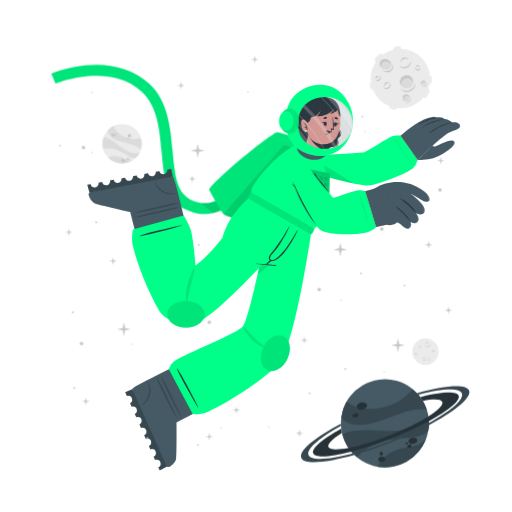
t = 0.00 s
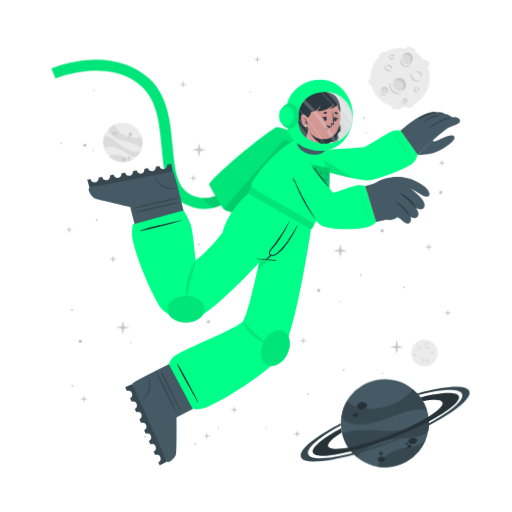
t = 1.13 s
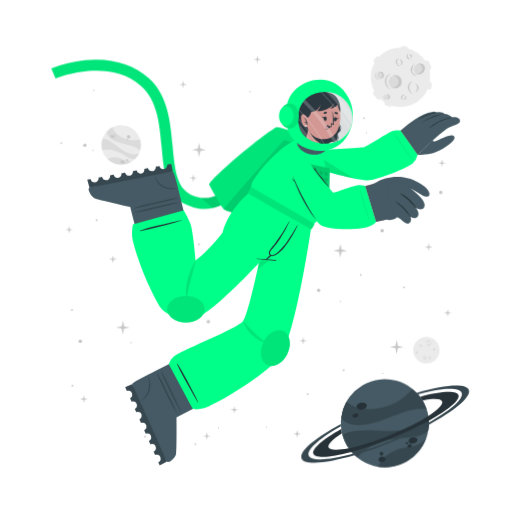
t = 1.88 s
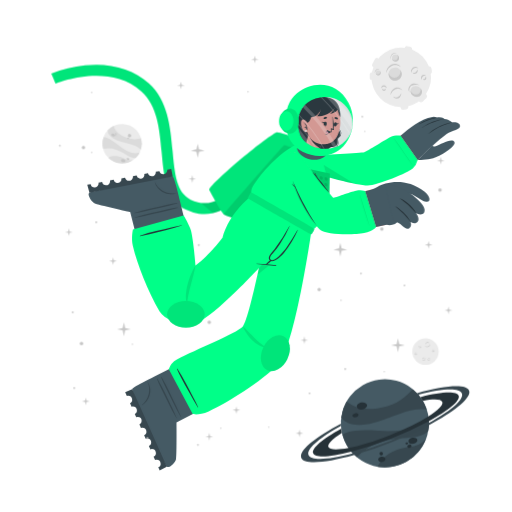
t = 3.00 s
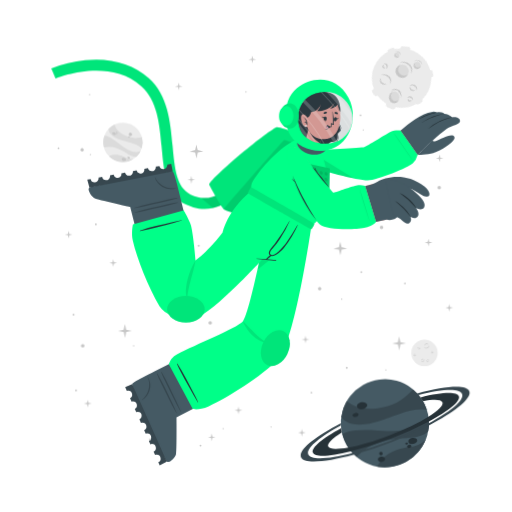
t = 4.13 s
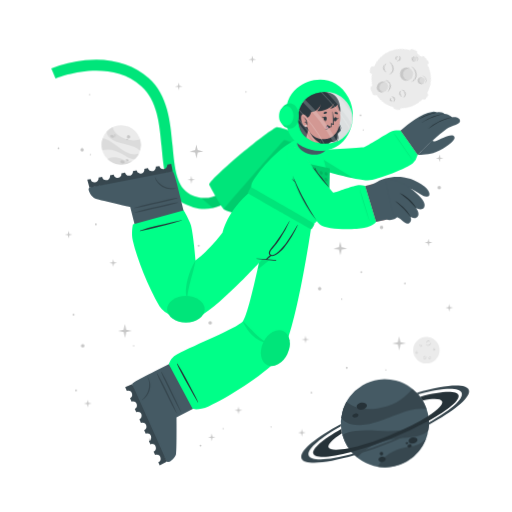
t = 4.88 s

The animated SVG that drew these frames (rendered in a browser with its animation timeline set to each time). Animation: 3 CSS @keyframes rules; one cycle of 6.00 s, repeats indefinitely.

<svg class="animated" id="freepik_stories-astronaut" xmlns="http://www.w3.org/2000/svg" viewBox="0 0 500 500" version="1.1" xmlns:xlink="http://www.w3.org/1999/xlink" xmlns:svgjs="http://svgjs.com/svgjs"><style>svg#freepik_stories-astronaut:not(.animated) .animable {opacity: 0;}svg#freepik_stories-astronaut.animated #freepik--background-complete--inject-60 {animation: 3s Infinite  linear wind;animation-delay: 0s;}svg#freepik_stories-astronaut.animated #freepik--Moon--inject-60 {animation: 6s Infinite  linear spin;animation-delay: 0s;}svg#freepik_stories-astronaut.animated #freepik--Planet--inject-60 {animation: 3s Infinite  linear wind;animation-delay: 0s;}svg#freepik_stories-astronaut.animated #freepik--Character--inject-60 {animation: 1.5s Infinite  linear floating;animation-delay: 0s;}svg#freepik_stories-astronaut.animated #freepik--Stars--inject-60 {animation: 6s Infinite  linear wind;animation-delay: 0s;}            @keyframes wind {                0% {                    transform: rotate( 0deg );                }                25% {                    transform: rotate( 1deg );                }                75% {                    transform: rotate( -1deg );                }            }                 @keyframes spin {             from {                 transform: rotate(0);               }               to {                 transform: rotate(360deg);               }         }                 @keyframes floating {                0% {                    opacity: 1;                    transform: translateY(0px);                }                50% {                    transform: translateY(-10px);                }                100% {                    opacity: 1;                    transform: translateY(0px);                }            }        </style><g id="freepik--background-complete--inject-60" class="animable" style="transform-origin: 261.359px 235.839px;"><g id="el36efh39q0mn"><circle cx="119.24" cy="140.32" r="19.23" style="fill: rgb(235, 235, 235); transform-origin: 119.24px 140.32px; transform: rotate(-21.46deg);" class="animable" id="elrhcru69oxh"></circle></g><path d="M137.64,145.92a22.4,22.4,0,0,0-6-3.75c-3.81-1.68-14.18-3.51-19-5.94-6.75-3.4-7.59-7.07-7.55-9a19.38,19.38,0,0,1,5.93-4.35c.48,2,2.29,8,13.5,12,5.79,2,11.33.68,13.21.22A19.13,19.13,0,0,1,137.64,145.92Z" style="fill: rgb(219, 219, 219); transform-origin: 121.778px 134.4px;" id="eltt99lqu2nb" class="animable"></path><path d="M129.79,156.41A19.27,19.27,0,0,1,105.68,154a15.8,15.8,0,0,1,3.45-1.36c5.17-1.26,10.86,1.21,12.94,2.38A11.36,11.36,0,0,0,129.79,156.41Z" style="fill: rgb(219, 219, 219); transform-origin: 117.735px 155.928px;" id="eltn47uja3pyk" class="animable"></path><path d="M136.5,148.8l-.24.47-.22.42c-.18.32-.36.62-.55.92s-.35.54-.53.8l-.21.29-.24.32-.24.32-.31.36-.3.36-.27.3c-.2.22-.41.43-.62.64h0c-1.2.37-2.8.21-5.15-.72-3.49-1.37-7.26-4.67-14-7.09a24,24,0,0,0-12.93-.83h0a19.17,19.17,0,0,1,.5-11.63c1.23,0,5.18.52,13.61,7.48a49.9,49.9,0,0,0,8.49,5.81c7.2,3.77,11.36,2.65,13.1,1.78h.13Z" style="fill: rgb(219, 219, 219); transform-origin: 118.269px 143.957px;" id="el1g1rhoo4h8n" class="animable"></path><path d="M118.22,156c.34-.78,1.54-1,2.68-.52s1.79,1.54,1.44,2.32-1.54,1-2.68.52S117.88,156.83,118.22,156Z" style="fill: rgb(199, 199, 199); transform-origin: 120.282px 156.9px;" id="elviop8wdt0n8" class="animable"></path><path d="M123.66,154.67c.2-.44.91-.55,1.59-.26s1.08.9.89,1.34-.9.56-1.59.26S123.47,155.11,123.66,154.67Z" style="fill: rgb(199, 199, 199); transform-origin: 124.9px 155.212px;" id="elm2q8yy50kf" class="animable"></path><path d="M108.75,131.05c.29-.67,1.33-.86,2.33-.42s1.57,1.33,1.28,2-1.34.86-2.34.42S108.45,131.72,108.75,131.05Z" style="fill: rgb(199, 199, 199); transform-origin: 110.553px 131.84px;" id="elnl1h8llkme" class="animable"></path><path d="M112.29,130.39a.84.84,0,0,1,1.13-.28.85.85,0,0,1,.57,1,1,1,0,0,1-1.7-.74Z" style="fill: rgb(199, 199, 199); transform-origin: 113.151px 130.697px;" id="el4sw1c604n1a" class="animable"></path><path d="M112.86,132.17a.53.53,0,0,1,.71-.15c.3.13.47.41.37.62s-.41.28-.71.15S112.77,132.39,112.86,132.17Z" style="fill: rgb(199, 199, 199); transform-origin: 113.402px 132.399px;" id="elloinxibhpvn" class="animable"></path><path d="M124.86,132.22a1.64,1.64,0,1,1,1,1.71A1.42,1.42,0,0,1,124.86,132.22Z" style="fill: rgb(199, 199, 199); transform-origin: 126.473px 132.415px;" id="elcu7llrnitdm" class="animable"></path><path d="M124.4,134.84a.76.76,0,1,1,.42.92A.73.73,0,0,1,124.4,134.84Z" style="fill: rgb(199, 199, 199); transform-origin: 125.123px 135.064px;" id="elhdoiis3xoh" class="animable"></path><circle cx="415.48" cy="343.36" r="12.93" style="fill: rgb(235, 235, 235); transform-origin: 415.48px 343.36px;" id="el9a840uyufrh" class="animable"></circle><path d="M420.19,335.69a2.92,2.92,0,0,1-.48,1.75,3.45,3.45,0,0,1-1.41,1.24,2.56,2.56,0,0,1-1.9.17,2.7,2.7,0,0,1-1.44-1.12,3.71,3.71,0,0,0,1.55.69,2.33,2.33,0,0,0,.79,0,2.68,2.68,0,0,0,.76-.24l.36-.2c.11-.08.23-.15.33-.23a3.24,3.24,0,0,0,.6-.57A4.54,4.54,0,0,0,420.19,335.69Z" style="fill: rgb(199, 199, 199); transform-origin: 417.577px 337.324px;" id="elje0w26blmx9" class="animable"></path><path d="M415.54,336.43a1.84,1.84,0,0,1,.27-1.24,2.23,2.23,0,0,1,1-.88,1.76,1.76,0,0,1,1.35-.1,1.7,1.7,0,0,1,1,.83,2.8,2.8,0,0,0-1.08-.4,1.69,1.69,0,0,0-1,.18A3.06,3.06,0,0,0,415.54,336.43Z" style="fill: rgb(199, 199, 199); transform-origin: 417.341px 335.275px;" id="el161s0mvzfw3" class="animable"></path><path d="M415.48,349.44a1.79,1.79,0,0,1,0,1.23,2.13,2.13,0,0,1-.75,1.05,1.71,1.71,0,0,1-2.35-.25,3.35,3.35,0,0,0,1.1.15,1.62,1.62,0,0,0,.91-.35,2.67,2.67,0,0,0,.69-.77A3.41,3.41,0,0,0,415.48,349.44Z" style="fill: rgb(199, 199, 199); transform-origin: 413.984px 350.758px;" id="elp3v41kzg9zq" class="animable"></path><path d="M412.8,350.91a1.14,1.14,0,0,1-.09-.87,1.49,1.49,0,0,1,.52-.76,1.2,1.2,0,0,1,.93-.23,1.1,1.1,0,0,1,.73.48,2.46,2.46,0,0,0-.75,0,1.18,1.18,0,0,0-.56.24A2.18,2.18,0,0,0,412.8,350.91Z" style="fill: rgb(199, 199, 199); transform-origin: 413.776px 349.972px;" id="elj4cv1eu6pt" class="animable"></path><path d="M410.82,337.8a1.15,1.15,0,0,1,.37.83,1.3,1.3,0,0,1-.37.92,1.15,1.15,0,0,1-.95.32,1.35,1.35,0,0,1-.81-.39,3.94,3.94,0,0,0,.8-.05,1.06,1.06,0,0,0,.56-.28,1.37,1.37,0,0,0,.33-.56A2.45,2.45,0,0,0,410.82,337.8Z" style="fill: rgb(199, 199, 199); transform-origin: 410.125px 338.84px;" id="el69ir2jhkj8r" class="animable"></path><path d="M409.22,339.06a.74.74,0,0,1-.33-.57.91.91,0,0,1,.26-.68.82.82,0,0,1,.71-.23.81.81,0,0,1,.55.34,4.08,4.08,0,0,0-.54.1.76.76,0,0,0-.32.19,1.13,1.13,0,0,0-.22.32A2.13,2.13,0,0,0,409.22,339.06Z" style="fill: rgb(199, 199, 199); transform-origin: 409.65px 338.315px;" id="elllw7b63g3r8" class="animable"></path><path d="M419.81,351.44a1.14,1.14,0,0,1-.72.56,1.26,1.26,0,0,1-1-.14,1.14,1.14,0,0,1-.54-.83,1.36,1.36,0,0,1,.18-.89,3.66,3.66,0,0,0,.25.77,1,1,0,0,0,.4.47,1.32,1.32,0,0,0,.63.18A2.6,2.6,0,0,0,419.81,351.44Z" style="fill: rgb(199, 199, 199); transform-origin: 418.673px 351.093px;" id="elxw596b3ktx" class="animable"></path><path d="M418.2,350.19a.75.75,0,0,1,.47-.45.87.87,0,0,1,.72.08.82.82,0,0,1,.4.63.9.9,0,0,1-.19.62,4.78,4.78,0,0,0-.24-.5.63.63,0,0,0-.25-.26.91.91,0,0,0-.37-.13A1.65,1.65,0,0,0,418.2,350.19Z" style="fill: rgb(199, 199, 199); transform-origin: 418.996px 350.383px;" id="elnnxk1l4uakr" class="animable"></path><path d="M424.24,342.34a1.16,1.16,0,0,1-.28.86,1.27,1.27,0,0,1-.88.44,1.13,1.13,0,0,1-.92-.39,1.29,1.29,0,0,1-.35-.83,3.82,3.82,0,0,0,.63.5,1.09,1.09,0,0,0,.6.16,1.31,1.31,0,0,0,.62-.21A2.35,2.35,0,0,0,424.24,342.34Z" style="fill: rgb(199, 199, 199); transform-origin: 423.027px 342.991px;" id="el4nqha064p5b" class="animable"></path><path d="M422.2,342.21a.75.75,0,0,1,.14-.64.93.93,0,0,1,.65-.34.8.8,0,0,1,.68.3.88.88,0,0,1,.19.62,3.83,3.83,0,0,0-.48-.28.74.74,0,0,0-.36-.08,1.13,1.13,0,0,0-.38.1A2.38,2.38,0,0,0,422.2,342.21Z" style="fill: rgb(199, 199, 199); transform-origin: 423.021px 341.719px;" id="elb9xsxx84tx" class="animable"></path><path d="M407.1,345.26a1.13,1.13,0,0,1-.27.87,1.27,1.27,0,0,1-.88.44,1.16,1.16,0,0,1-.93-.39,1.4,1.4,0,0,1-.35-.83,4.33,4.33,0,0,0,.64.5,1.07,1.07,0,0,0,.6.16,1.35,1.35,0,0,0,.62-.21A2,2,0,0,0,407.1,345.26Z" style="fill: rgb(199, 199, 199); transform-origin: 405.889px 345.916px;" id="elpy9nlqjpnlr" class="animable"></path><path d="M405.07,345.14a.75.75,0,0,1,.14-.64.89.89,0,0,1,.64-.34.79.79,0,0,1,.68.3.85.85,0,0,1,.2.62,3.83,3.83,0,0,0-.48-.28.66.66,0,0,0-.36-.08,1.13,1.13,0,0,0-.38.1A2.38,2.38,0,0,0,405.07,345.14Z" style="fill: rgb(199, 199, 199); transform-origin: 405.891px 344.649px;" id="elunoex0tjz9" class="animable"></path></g><g id="freepik--Moon--inject-60" class="animable" style="transform-origin: 391.45px 76.1246px;"><path d="M370.11,60.15l3.44-3.43a2.52,2.52,0,0,0,0-3.56h0a2.5,2.5,0,0,0-3.56,0l-3.44,3.43a2.52,2.52,0,0,0,0,3.56h0A2.52,2.52,0,0,0,370.11,60.15Z" style="fill: rgb(235, 235, 235); transform-origin: 370.05px 56.6508px;" id="elkxd8m0i5yy" class="animable"></path><path d="M417,94.19l2.18-4.34a2.5,2.5,0,0,0-1.12-3.38h0a2.51,2.51,0,0,0-3.38,1.12l-2.18,4.34a2.53,2.53,0,0,0,1.12,3.38h0A2.52,2.52,0,0,0,417,94.19Z" style="fill: rgb(235, 235, 235); transform-origin: 415.845px 90.8883px;" id="elnt9dv2oquzh" class="animable"></path><path d="M387,50.45l2.58-.36a2.52,2.52,0,0,0,2.14-2.85h0a2.52,2.52,0,0,0-2.85-2.14l-2.58.37a2.52,2.52,0,0,0-2.14,2.85h0A2.51,2.51,0,0,0,387,50.45Z" style="fill: rgb(235, 235, 235); transform-origin: 387.935px 47.7758px;" id="elysypg9h21c" class="animable"></path><path d="M366.46,84.53l-.37-2.59a2.52,2.52,0,0,0-2.85-2.13h0a2.52,2.52,0,0,0-2.14,2.85l.37,2.58a2.53,2.53,0,0,0,2.85,2.14h0A2.52,2.52,0,0,0,366.46,84.53Z" style="fill: rgb(235, 235, 235); transform-origin: 363.78px 83.5943px;" id="elolwmcexel6i" class="animable"></path><g id="elhf74qaji079"><rect x="415.49" y="75.26" width="7.64" height="5.03" rx="2.16" style="fill: rgb(235, 235, 235); transform-origin: 419.31px 77.775px; transform: rotate(90deg);" class="animable" id="eljovxvwvbsor"></rect></g><path d="M382.28,106.41l2.52.68a2.52,2.52,0,0,0,3.08-1.78h0a2.52,2.52,0,0,0-1.78-3.09l-2.52-.67a2.51,2.51,0,0,0-3.08,1.78h0A2.51,2.51,0,0,0,382.28,106.41Z" style="fill: rgb(235, 235, 235); transform-origin: 384.19px 104.319px;" id="elepdl5jq3m8g" class="animable"></path><circle cx="391" cy="76.69" r="29.05" style="fill: rgb(235, 235, 235); transform-origin: 391px 76.69px;" id="el03ph19b83od5" class="animable"></circle><path d="M401.57,59.46a6.51,6.51,0,0,1-1.08,3.94,7.8,7.8,0,0,1-3.15,2.79,5.76,5.76,0,0,1-4.27.36,6,6,0,0,1-3.25-2.49,8.71,8.71,0,0,0,3.49,1.53,5.07,5.07,0,0,0,1.78,0,5.38,5.38,0,0,0,1.69-.54,9.1,9.1,0,0,0,.81-.44c.26-.17.52-.33.76-.52a8.54,8.54,0,0,0,1.35-1.27A9.92,9.92,0,0,0,401.57,59.46Z" style="fill: rgb(199, 199, 199); transform-origin: 395.699px 63.1311px;" id="ela9fg8b3f4ah" class="animable"></path><path d="M391.13,61.13a4.13,4.13,0,0,1,.6-2.78,5.18,5.18,0,0,1,2.19-2,3.9,3.9,0,0,1,3-.22A3.84,3.84,0,0,1,399.12,58a6.52,6.52,0,0,0-2.41-.89,3.94,3.94,0,0,0-2.24.4A6.81,6.81,0,0,0,391.13,61.13Z" style="fill: rgb(199, 199, 199); transform-origin: 395.105px 58.5293px;" id="elp3zldqzomu" class="animable"></path><path d="M381.29,81.08a3.94,3.94,0,0,1,.07,2.77,4.82,4.82,0,0,1-1.68,2.35,3.78,3.78,0,0,1-2.86.77,3.84,3.84,0,0,1-2.43-1.34,7,7,0,0,0,2.48.35,3.69,3.69,0,0,0,2-.79,6,6,0,0,0,1.55-1.73A7.44,7.44,0,0,0,381.29,81.08Z" style="fill: rgb(199, 199, 199); transform-origin: 377.984px 84.0434px;" id="eljryes1ftzo" class="animable"></path><path d="M375.27,84.38a2.57,2.57,0,0,1-.19-1.95,3.19,3.19,0,0,1,1.16-1.7,2.65,2.65,0,0,1,2.08-.52A2.44,2.44,0,0,1,380,81.28a5.58,5.58,0,0,0-1.7-.08,2.69,2.69,0,0,0-1.26.54A4.94,4.94,0,0,0,375.27,84.38Z" style="fill: rgb(199, 199, 199); transform-origin: 377.485px 82.2756px;" id="eldcuwcyd3ebj" class="animable"></path><path d="M370.87,74.62a2.57,2.57,0,0,1,.83,1.86,2.85,2.85,0,0,1-.82,2,2.52,2.52,0,0,1-2.13.73,3.06,3.06,0,0,1-1.83-.87,10,10,0,0,0,1.81-.12,2.33,2.33,0,0,0,1.25-.63,2.88,2.88,0,0,0,.73-1.26A5.13,5.13,0,0,0,370.87,74.62Z" style="fill: rgb(199, 199, 199); transform-origin: 369.31px 76.9261px;" id="el1kqm3v1940s" class="animable"></path><path d="M367.27,77.44a1.68,1.68,0,0,1-.72-1.29,2,2,0,0,1,.58-1.52,1.77,1.77,0,0,1,1.58-.51,1.88,1.88,0,0,1,1.25.75,10.76,10.76,0,0,0-1.23.24,1.6,1.6,0,0,0-.7.41,2.28,2.28,0,0,0-.49.73A4.57,4.57,0,0,0,367.27,77.44Z" style="fill: rgb(199, 199, 199); transform-origin: 368.253px 75.7663px;" id="ellmo3k93gl7" class="animable"></path><path d="M410.67,66a2.6,2.6,0,0,1-.62,1.94,2.84,2.84,0,0,1-2,1,2.57,2.57,0,0,1-2.07-.87,3,3,0,0,1-.78-1.87,9,9,0,0,0,1.43,1.11,2.23,2.23,0,0,0,1.34.36,3,3,0,0,0,1.39-.45A5.56,5.56,0,0,0,410.67,66Z" style="fill: rgb(199, 199, 199); transform-origin: 407.941px 67.4719px;" id="elmfku2kgsyrj" class="animable"></path><path d="M406.11,65.73a1.66,1.66,0,0,1,.31-1.44,2,2,0,0,1,1.44-.76,1.82,1.82,0,0,1,1.53.68,1.88,1.88,0,0,1,.43,1.39,9.72,9.72,0,0,0-1.08-.63,1.49,1.49,0,0,0-.8-.17,2.38,2.38,0,0,0-.85.22A4.64,4.64,0,0,0,406.11,65.73Z" style="fill: rgb(199, 199, 199); transform-origin: 407.944px 64.6284px;" id="elyhp6f0mcz9" class="animable"></path><g id="el6a1auwkkjqa"><ellipse cx="397.01" cy="79.87" rx="6.44" ry="6.4" style="fill: rgb(219, 219, 219); transform-origin: 397.01px 79.87px; transform: rotate(-65.97deg);" class="animable" id="elq2whzu9u0ai"></ellipse></g><path d="M400,76.84a5.81,5.81,0,0,1,3.31,4.1,6.41,6.41,0,1,0-11.2,3.11,5.78,5.78,0,0,1,.2-4.24A5.84,5.84,0,0,1,400,76.84Z" style="fill: rgb(199, 199, 199); transform-origin: 396.987px 78.7649px;" id="el9tpmjwbewv9" class="animable"></path><path d="M405.88,81a8.26,8.26,0,0,1-1.41,4.8,9.87,9.87,0,0,1-3.87,3.38,7.16,7.16,0,0,1-5.18.47,7.62,7.62,0,0,1-4-3,10.25,10.25,0,0,0,4.28,2,10.54,10.54,0,0,0,1.13.11,5.87,5.87,0,0,0,1.11-.09A7.1,7.1,0,0,0,400,88c.34-.17.69-.36,1-.55s.65-.42.94-.67a10.52,10.52,0,0,0,1.67-1.6A11.59,11.59,0,0,0,405.88,81Z" style="fill: rgb(199, 199, 199); transform-origin: 398.651px 85.4656px;" id="elwysivc4ol6l" class="animable"></path><path d="M412.91,83.39a2.4,2.4,0,1,0-1.78-2.87A2.39,2.39,0,0,0,412.91,83.39Z" style="fill: rgb(219, 219, 219); transform-origin: 413.468px 81.0561px;" id="el5oi5u3o24l" class="animable"></path><path d="M414.34,79.73A2.18,2.18,0,0,1,415.85,81,2.43,2.43,0,0,0,414,78.71a2.4,2.4,0,0,0-2.87,1.81,2.37,2.37,0,0,0,.84,2.41,2.12,2.12,0,0,1-.23-1.57A2.17,2.17,0,0,1,414.34,79.73Z" style="fill: rgb(199, 199, 199); transform-origin: 413.458px 80.7904px;" id="el1ze3bbdo8lf" class="animable"></path><path d="M416.78,80.82a2.9,2.9,0,0,1-.12,1.88,3.54,3.54,0,0,1-1.18,1.55,2.64,2.64,0,0,1-1.91.54,2.74,2.74,0,0,1-1.69-.86,4.09,4.09,0,0,0,1.71.37,2.65,2.65,0,0,0,1.51-.55A4.36,4.36,0,0,0,416.78,80.82Z" style="fill: rgb(199, 199, 199); transform-origin: 414.381px 82.813px;" id="elgxw8z48bv0b" class="animable"></path><path d="M396.44,98.94a3.41,3.41,0,1,0-3.21-3.59A3.41,3.41,0,0,0,396.44,98.94Z" style="fill: rgb(219, 219, 219); transform-origin: 396.635px 95.5356px;" id="elnzunw0anrof" class="animable"></path><path d="M397.54,93.46a3.07,3.07,0,0,1,2.41,1.4A3.4,3.4,0,1,0,395,98.53a3.1,3.1,0,0,1,2.54-5.07Z" style="fill: rgb(199, 199, 199); transform-origin: 396.584px 95.335px;" id="elcf1e5o1hoce" class="animable"></path><path d="M401.22,94.38a4.48,4.48,0,0,1,.19,2.64,5.13,5.13,0,0,1-1.27,2.4,3.72,3.72,0,0,1-2.46,1.21,4.06,4.06,0,0,1-2.56-.69,5.23,5.23,0,0,0,2.5.2A3.76,3.76,0,0,0,399.68,99a5.84,5.84,0,0,0,1.26-2.1A6.18,6.18,0,0,0,401.22,94.38Z" style="fill: rgb(199, 199, 199); transform-origin: 398.323px 97.5099px;" id="el5ufd5p7coxb" class="animable"></path><path d="M381.24,66c-1.53,2.35-4.93,2.85-7.58,1.11s-3.57-5.05-2-7.4,4.93-2.84,7.59-1.11S382.78,63.69,381.24,66Z" style="fill: rgb(219, 219, 219); transform-origin: 376.446px 62.8572px;" id="elcwhgs85gtt" class="animable"></path><path d="M372.8,62a4.43,4.43,0,0,0-.25,4.28,5.25,5.25,0,0,1-.92-6.49c1.53-2.35,4.93-2.85,7.59-1.11A5.83,5.83,0,0,1,382,63.9a5.53,5.53,0,0,0-2.29-3C377.28,59.37,374.19,59.82,372.8,62Z" style="fill: rgb(199, 199, 199); transform-origin: 376.453px 61.9611px;" id="el0sqqb2itd0qj" class="animable"></path><path d="M383.12,62.16a5.49,5.49,0,0,1,.75,4.14,5.12,5.12,0,0,1-.95,2,6.39,6.39,0,0,1-1.66,1.53,6.23,6.23,0,0,1-2.15.73,7.29,7.29,0,0,1-2.19-.06,9.09,9.09,0,0,1-3.84-1.67,17.88,17.88,0,0,0,3.95.68,6.51,6.51,0,0,0,3.58-.77A5.47,5.47,0,0,0,382,67.59a5,5,0,0,0,.94-1.57A7.25,7.25,0,0,0,383.12,62.16Z" style="fill: rgb(199, 199, 199); transform-origin: 378.538px 66.3877px;" id="el5hfboda2we" class="animable"></path></g><g id="freepik--Planet--inject-60" class="animable" style="transform-origin: 376.139px 413.34px;"><g id="elyxtkd43rsp8"><circle cx="375.87" cy="413.34" r="43.02" style="fill: rgb(69, 90, 100); transform-origin: 375.87px 413.34px; transform: rotate(-74.9951deg);" class="animable" id="elrim1lkdldjf"></circle></g><path d="M416.74,399.89a50.6,50.6,0,0,0-15.8.88c-9.14,1.83-30.47,11.81-42.37,13.55-16.73,2.46-23-3.17-25.36-6.69a43,43,0,0,1,5.28-15.58c3.38,2.95,14.49,11.72,40.09,4.53,13.2-3.72,21.59-13.34,24.44-16.6A42.76,42.76,0,0,1,416.74,399.89Z" style="fill: rgb(55, 71, 79); transform-origin: 374.975px 397.452px;" id="elwsmyey0y6kp" class="animable"></path><path d="M415.87,429.18a43.05,43.05,0,0,1-47.24,26.58,34.45,34.45,0,0,1,4.55-6.94c7.84-9,21.44-11.76,26.75-12.3A25.27,25.27,0,0,0,415.87,429.18Z" style="fill: rgb(55, 71, 79); transform-origin: 392.25px 442.775px;" id="el5ja4qjxvol8" class="animable"></path><path d="M418.36,406.64c.07.39.12.77.17,1.16s.09.71.13,1.06c.08.8.15,1.6.18,2.39s.06,1.44.06,2.14c0,.27,0,.53,0,.8s0,.6,0,.89,0,.6,0,.9-.05.7-.08,1.06-.06.7-.1,1-.08.6-.11.9c-.09.66-.19,1.3-.31,1.95h0c-1.72,2.21-4.86,4-10.34,5.31-8.16,2-19.29.8-34.76,5.06a53.84,53.84,0,0,0-24.73,15.11h0a42.85,42.85,0,0,1-14.05-21.9c2.19-1.67,10.15-5.73,34.51-3.84a112.29,112.29,0,0,0,23-.3c18-2.36,24.21-9.77,26.27-13.61h0A1.82,1.82,0,0,1,418.36,406.64Z" style="fill: rgb(55, 71, 79); transform-origin: 376.66px 426.505px;" id="elx5madjt1449" class="animable"></path><path d="M358.4,395.52c.37,1.88-1.55,3.83-4.28,4.35s-5.23-.56-5.6-2.44,1.56-3.82,4.28-4.35S358,393.65,358.4,395.52Z" style="fill: rgb(38, 50, 56); transform-origin: 353.46px 396.474px;" id="elrzm1nxfxaho" class="animable"></path><path d="M350.11,404.94c.2,1.06-1,2.17-2.6,2.49s-3.13-.28-3.33-1.34.95-2.17,2.59-2.49S349.9,403.89,350.11,404.94Z" style="fill: rgb(38, 50, 56); transform-origin: 347.145px 405.515px;" id="elejw11kh85op" class="animable"></path><path d="M407.54,429.57c.31,1.6-1.38,3.27-3.76,3.74s-4.58-.47-4.89-2.07,1.37-3.28,3.76-3.74S407.23,428,407.54,429.57Z" style="fill: rgb(38, 50, 56); transform-origin: 403.215px 430.408px;" id="elxjk9sh3dmc" class="animable"></path><path d="M401.85,435.28c.17.85-.61,1.72-1.74,1.94a1.87,1.87,0,0,1-2.33-1.15c-.17-.85.61-1.72,1.74-1.94A1.87,1.87,0,0,1,401.85,435.28Z" style="fill: rgb(38, 50, 56); transform-origin: 399.815px 435.675px;" id="elsblh822dihl" class="animable"></path><path d="M398.54,432.72c.1.51-.4,1-1.12,1.18s-1.38-.17-1.48-.68.4-1,1.12-1.18S398.44,432.21,398.54,432.72Z" style="fill: rgb(38, 50, 56); transform-origin: 397.24px 432.97px;" id="elze58mkdya3" class="animable"></path><path d="M376.35,447.84c.28,1.44-1,2.9-3,3.27s-3.68-.5-4-1.93,1-2.89,2.95-3.26S376.08,446.41,376.35,447.84Z" style="fill: rgb(38, 50, 56); transform-origin: 372.845px 448.515px;" id="eln7nxmt81bvn" class="animable"></path><path d="M373.89,442.43a1.71,1.71,0,1,1-1.95-1.16A1.6,1.6,0,0,1,373.89,442.43Z" style="fill: rgb(38, 50, 56); transform-origin: 372.261px 442.94px;" id="el3712zyqjsf" class="animable"></path><path d="M418.84,411.25a346.49,346.49,0,0,1-36.64,16.83,342.87,342.87,0,0,1-39.21,13c-20.61,5.36-35.3,6.29-37.19,1.5s9.19-14.09,27.36-24.08c.12,1,.28,2,.47,3l.24,1.14c-9.22,5.86-14.34,10.93-13.19,13.85s8.58,3.14,19.59,1c10.78-2.08,25-6.36,40.23-12.37s28.57-12.64,37.86-18.51c9.46-5.95,14.73-11.13,13.56-14.09s-8.33-3.11-19-1.11a39.26,39.26,0,0,0-2.42-3.66c20.51-5.31,35.53-6.12,37.42-1.34S438.08,400.88,418.84,411.25Z" style="fill: rgb(38, 50, 56); transform-origin: 376.855px 414.472px;" id="el0p8bmh6mquq" class="animable"></path><path d="M418.86,415.07a383.2,383.2,0,0,1-35.81,16.44h0A380.06,380.06,0,0,1,346,444.31c-28.14,8-49.06,9.59-51.78,2.82s13.19-19.8,38.63-33.31c0,.66,0,1.33.08,2-21.11,11.64-34,22.68-31.68,28.49s19.63,4.87,43.31-1.47A359.42,359.42,0,0,0,418.89,413c21.4-11.74,34.49-22.91,32.14-28.76s-19.17-4.89-42.38,1.23c-.43-.51-.88-1-1.34-1.5,27.63-7.77,48.08-9.23,50.76-2.54S444.64,401.45,418.86,415.07Z" style="fill: rgb(55, 71, 79); transform-origin: 376.139px 414.278px;" id="elp2b11vnq87e" class="animable"></path></g><g id="freepik--Character--inject-60" class="animable" style="transform-origin: 249.682px 261.365px;"><path d="M194.2,208.66a44.5,44.5,0,0,1-12.75-4c-19.36-9.4-21.44-32.18-23.64-56.3-2-22.22-4.13-45.19-19.67-59.06-32.35-28.84-83.35-7.81-83.86-7.59l-4.19-9.88a124.34,124.34,0,0,1,33.06-8c25-2.52,46.52,3.5,62.12,17.42,18.71,16.68,21.11,42.93,23.22,66.09,2,21.93,3.73,40.87,17.64,47.62,29.16,14.15,48.44-21.19,49.24-22.7l9.48,5a77.22,77.22,0,0,1-16.57,20.32C217.57,206.71,206,210.43,194.2,208.66Z" style="fill: #00FF88; transform-origin: 147.47px 136.179px;" id="els3oca86ufl9" class="animable"></path><g id="el48zybrj8cv"><path d="M194.2,208.66a44.5,44.5,0,0,1-12.75-4c-19.36-9.4-21.44-32.18-23.64-56.3-2-22.22-4.13-45.19-19.67-59.06-32.35-28.84-83.35-7.81-83.86-7.59l-4.19-9.88a124.34,124.34,0,0,1,33.06-8c25-2.52,46.52,3.5,62.12,17.42,18.71,16.68,21.11,42.93,23.22,66.09,2,21.93,3.73,40.87,17.64,47.62,29.16,14.15,48.44-21.19,49.24-22.7l9.48,5a77.22,77.22,0,0,1-16.57,20.32C217.57,206.71,206,210.43,194.2,208.66Z" style="opacity: 0.1; transform-origin: 147.47px 136.179px;" class="animable" id="elyyq9mf564b"></path></g><g id="el4mza2nwe07j"><path d="M244.85,177.29a77.09,77.09,0,0,1-16.57,20.31c-6.44,5.48-13.2,9-20.13,10.56L196.08,198c23.52,3.15,38.58-24.45,39.3-25.77Z" style="opacity: 0.1; transform-origin: 220.465px 190.195px;" class="animable" id="elifq1q6or77"></path></g><path d="M278.67,229.5c-.95.56-57.57-18.31-60-20.06a1.59,1.59,0,0,1-.31-.29c-2.77-2.73-13.24-22-14-23.51-1.84-3.85,55.21-51.93,65.82-56.39,2.66-1.12,37.51,11.34,42.73,16.4,2.24,2.17,6.45,10.95,6.22,12.15h0C318.76,159.52,279.63,228.94,278.67,229.5Z" style="fill: #00FF88; transform-origin: 261.728px 179.346px;" id="elvytvrv7zici" class="animable"></path><g id="el8aeikuqf91"><path d="M278.67,229.5c-.95.56-57.57-18.31-60-20.06a1.59,1.59,0,0,1-.31-.29c-2.77-2.73-13.24-22-14-23.51-1.84-3.85,55.21-51.93,65.82-56.39,2.66-1.12,37.51,11.34,42.73,16.4,2.24,2.17,6.45,10.95,6.22,12.15h0C318.76,159.52,279.63,228.94,278.67,229.5Z" style="opacity: 0.1; transform-origin: 261.728px 179.346px;" class="animable" id="el3mha7bm869"></path></g><g id="elgu3pakq1tvm"><path d="M278.67,229.5c-.95.56-57.57-18.31-60-20.06a1.59,1.59,0,0,1-.31-.29c10.24-11.85,58.36-67.42,59.22-67.56s33.84,12.65,41.56,16.22C318.76,159.52,279.63,228.94,278.67,229.5Z" style="opacity: 0.1; transform-origin: 268.75px 185.551px;" class="animable" id="elfluuo8azhag"></path></g><path d="M196.48,344.63l-45.12,22.73c-8.64,4.29-16.14,8.22-19.83,10.61a.09.09,0,0,0-.06,0c-1.4.9-2.24,1.57-2.36,2l0,.08c-.46,3.44,31.87,73.53,33.82,75.59s8-3.33,8.91-7.05.53-36.1.53-36.1l44.85-23.13Z" style="fill: rgb(69, 90, 100); transform-origin: 173.163px 400.363px;" id="elztt0opnbbb" class="animable"></path><path d="M122.25,383l1.61,3.65a3.8,3.8,0,0,1,1.31-.23,3.9,3.9,0,0,1,1.83,7.34l1.45,3.32a3.82,3.82,0,0,1,1.36-.25,3.89,3.89,0,0,1,1.78,7.35l1.46,3.33a3.55,3.55,0,0,1,1.39-.27,3.89,3.89,0,0,1,3.89,3.89,3.85,3.85,0,0,1-2.15,3.48l1.46,3.31a4.06,4.06,0,0,1,1.45-.27,3.89,3.89,0,0,1,1.69,7.4l1.46,3.31a3.84,3.84,0,0,1,1.48-.3,3.89,3.89,0,0,1,1.65,7.42l1.46,3.31a3.58,3.58,0,0,1,1.52-.32,3.9,3.9,0,0,1,1.62,7.44l1.46,3.32a3.64,3.64,0,0,1,1.57-.35,3.9,3.9,0,0,1,1.57,7.46l1.37,3.12,7-3.79L129.11,380Z" style="fill: rgb(55, 71, 79); transform-origin: 142.595px 419.73px;" id="elfz2y7hnv3im" class="animable"></path><path d="M144.47,373.18a16.37,16.37,0,0,1,1.62,13.09c-1.18,3.56-3.52,7.36-7.28,9.3-.11.06-.22-.14-.12-.21,6.4-4.92,9-14.69,5.56-22.06A.13.13,0,0,1,144.47,373.18Z" style="fill: rgb(55, 71, 79); transform-origin: 142.716px 384.361px;" id="elal9nnwb6ezj" class="animable"></path><path d="M153.72,369.74c2.88,4.77,5.37,9.78,7.8,14.79s4.78,9.94,7.13,14.93c1.34,2.86,2.68,5.73,3.86,8.66a.16.16,0,0,1-.29.14c-2.81-4.81-5.27-9.84-7.79-14.8s-5-9.85-7.34-14.83c-1.37-2.86-2.65-5.74-3.8-8.69A.24.24,0,0,1,153.72,369.74Z" style="fill: rgb(55, 71, 79); transform-origin: 162.903px 388.992px;" id="elmzsfbn2gxsd" class="animable"></path><path d="M157.88,368.33c2.89,4.77,5.37,9.78,7.8,14.8s4.78,9.94,7.13,14.93c1.34,2.86,2.68,5.73,3.86,8.65a.16.16,0,0,1-.29.14c-2.81-4.81-5.27-9.84-7.79-14.8s-5-9.85-7.34-14.83c-1.36-2.86-2.65-5.74-3.8-8.69A.24.24,0,0,1,157.88,368.33Z" style="fill: rgb(55, 71, 79); transform-origin: 167.063px 387.582px;" id="el0ixbnbxzrl7p" class="animable"></path><path d="M164.81,360.58l23.33,43.76s7,1.51,15.68-2.51c19.21-8.87,51.37-29.51,67.45-45.36C287.89,340.08,304.2,225.2,304.2,225.2L265,202.58s-20.36,108.33-27.84,116.15c-6.75,7.06-45.89,22.51-64.34,32.17A16.53,16.53,0,0,0,164.81,360.58Z" style="fill: #00FF88; transform-origin: 234.505px 303.599px;" id="elbavjbvq2ppw" class="animable"></path><path d="M173.21,360.06c3.07,4.66,5.75,9.56,8.38,14.48s5.16,9.74,7.7,14.64c1.46,2.8,2.91,5.62,4.21,8.49a.17.17,0,0,1-.29.16c-3-4.7-5.65-9.63-8.37-14.49s-5.35-9.65-7.92-14.53c-1.47-2.8-2.87-5.63-4.13-8.53A.24.24,0,0,1,173.21,360.06Z" style="fill: rgb(38, 50, 56); transform-origin: 183.142px 378.925px;" id="el06dmdyvljwmc" class="animable"></path><g id="elc2be98kvz2o"><path d="M251.64,268.16l52.56-43L265,202.58S258.6,236.8,251.64,268.16Z" style="opacity: 0.1; transform-origin: 277.92px 235.37px;" class="animable" id="elzge790yohq"></path></g><g id="elfkbfoe8m8"><path d="M260.8,339.2a9.27,9.27,0,0,1-4.14-.38,19.56,19.56,0,0,1-3.85-1.64,31.21,31.21,0,0,1-6.57-5c-1-1-1.88-2-2.77-3s-1.7-2.13-2.45-3.26-1.46-2.29-2.11-3.47-1.23-2.43-1.72-3.71a39.39,39.39,0,0,1,3,2.76c.94.95,1.92,1.86,2.81,2.82s1.86,1.86,2.75,2.82l1.39,1.38c.46.46.89.95,1.37,1.38,1.85,1.82,3.74,3.56,5.72,5.19A23.49,23.49,0,0,0,260.8,339.2Z" style="opacity: 0.1; transform-origin: 248.995px 329.012px;" class="animable" id="elxan7e37rtl"></path></g><g id="elm6gth0du87a"><ellipse cx="268.93" cy="344.82" rx="18.38" ry="13.04" style="fill: #00FF88; transform-origin: 268.93px 344.82px; transform: rotate(-64.61deg);" class="animable" id="elukbfq1aazqh"></ellipse></g><g id="elzh0v9vn8ly"><ellipse cx="268.93" cy="344.82" rx="18.38" ry="13.04" style="opacity: 0.1; transform-origin: 268.93px 344.82px; transform: rotate(-64.61deg);" class="animable" id="elpusw2ylj5ts"></ellipse></g><path d="M187.77,245.91l-11.92-49.09c-2.23-9.39-4.35-17.59-5.84-21.72,0,0,0,0,0-.07a6.82,6.82,0,0,0-1.38-2.74s0,0-.07,0c-3.24-1.23-78.83,14.38-81.28,15.82s1.43,8.53,4.85,10.27,35,8.69,35,8.69L139.51,256Z" style="fill: rgb(69, 90, 100); transform-origin: 137.14px 214.111px;" id="ela90impnra1" class="animable"></path><path d="M167.23,164.93l-3.92.74a3.75,3.75,0,0,1-.06,1.33,3.9,3.9,0,0,1-7.57.11l-3.56.67a3.79,3.79,0,0,1-.07,1.38,3.89,3.89,0,0,1-7.56.07l-3.57.66a3.79,3.79,0,0,1,0,1.42,3.9,3.9,0,0,1-4.68,2.91,3.83,3.83,0,0,1-2.89-2.88l-3.56.67a4.08,4.08,0,0,1-.07,1.47,3.89,3.89,0,0,1-7.58,0l-3.56.67a3.89,3.89,0,0,1-4.72,4.42,3.91,3.91,0,0,1-2.93-3l-3.55.68a3.69,3.69,0,0,1,0,1.55,3.9,3.9,0,0,1-7.62-.11l-3.56.67a3.65,3.65,0,0,1,0,1.61,3.89,3.89,0,0,1-7.62-.16l-3.35.63,2.11,7.63,81.36-15.77Z" style="fill: rgb(55, 71, 79); transform-origin: 126.965px 176.5px;" id="el05pavln2pol5" class="animable"></path><path d="M171.74,188.79a16.37,16.37,0,0,1-13.12-1.39c-3.2-2-6.37-5.09-7.41-9.2,0-.11.19-.18.24-.06,3.34,7.34,12.27,12.06,20.22,10.41A.13.13,0,0,1,171.74,188.79Z" style="fill: rgb(55, 71, 79); transform-origin: 161.505px 183.822px;" id="elk84n2xlijfp" class="animable"></path><path d="M173,198.58c-5.3,1.73-10.74,3-16.18,4.24s-10.76,2.41-16.16,3.56c-3.08.66-6.18,1.32-9.3,1.81a.16.16,0,0,1-.07-.32c5.32-1.65,10.77-2.9,16.18-4.24s10.72-2.61,16.11-3.79c3.09-.68,6.18-1.28,9.32-1.72A.24.24,0,0,1,173,198.58Z" style="fill: rgb(55, 71, 79); transform-origin: 152.153px 203.157px;" id="elcd9x8p4ra" class="animable"></path><path d="M173.43,203c-5.31,1.73-10.75,3-16.18,4.24s-10.77,2.41-16.16,3.56c-3.09.66-6.19,1.32-9.31,1.81a.16.16,0,0,1-.06-.32c5.32-1.65,10.77-2.9,16.17-4.23s10.73-2.61,16.11-3.8c3.1-.67,6.19-1.27,9.33-1.72A.24.24,0,0,1,173.43,203Z" style="fill: rgb(55, 71, 79); transform-origin: 152.581px 207.576px;" id="ellt1c5w1zz7" class="animable"></path><path d="M304.26,225.23s-10.86,11.9-20.08,21.25c-6.73,6.84-12.95,12.66-14.6,12.69-1.87,0-10.38-.9-13.2-1.27,0,0-41.94,46.14-63.47,57.3-7.37,3.82-30.52-.1-37.22-11.42-10.87-18.37-21.9-46.13-25.93-63.59-1.8-7.79.05-16.21.05-16.21l49.59-13.7s5.36,8.93,7,14.54c2.42,8.47,4.59,34.41,4.59,34.41,13.41-9.58,26.47-27.28,26.47-27.28s3.86-20.56,28-40.75Z" style="fill: #00FF88; transform-origin: 216.616px 253.91px;" id="elsyyzjktt49m" class="animable"></path><path d="M269.53,258.92a109.54,109.54,0,0,0-19-1.46.2.2,0,0,0,0,.39c6.29.67,12.63,1.5,18.94,1.83A.38.38,0,0,0,269.53,258.92Z" style="fill: rgb(38, 50, 56); transform-origin: 260.127px 258.568px;" id="ell4ix8fsyci" class="animable"></path><path d="M290.7,225.07c.08-.19-.21-.4-.31-.21A193.26,193.26,0,0,1,280,241.31c-1.7,2.48-11.92,15.71-15.85,12.12-.66-.61-.62-1.57-.1-2.78.63-1.45,2.09-2.84,3.09-4.08,2.2-2.74,4.31-5.54,6.28-8.44A94.74,94.74,0,0,0,282.85,221a.17.17,0,0,0-.3-.15,178.74,178.74,0,0,1-14.62,22.77c-2.68,3.43-7.75,8-4.15,10.8s11.57-5.17,13.52-7.48A99.25,99.25,0,0,0,290.7,225.07Z" style="fill: rgb(38, 50, 56); transform-origin: 276.623px 237.894px;" id="el8hix9v3fyig" class="animable"></path><path d="M264.07,253.88a28.1,28.1,0,0,0-2.7,2.42,7.85,7.85,0,0,0-1.8,2.22c-.07.17.13.3.28.24a9.87,9.87,0,0,0,2.39-1.8c.87-.73,1.75-1.44,2.59-2.2A.58.58,0,0,0,264.07,253.88Z" style="fill: rgb(38, 50, 56); transform-origin: 262.293px 256.258px;" id="elbrh9enmfm59" class="animable"></path><path d="M136.76,230.07c5.18-1.79,10.51-3.14,15.84-4.44s10.54-2.54,15.83-3.76c3-.7,6.06-1.4,9.12-1.93a.17.17,0,0,1,.08.32c-5.21,1.72-10.55,3-15.84,4.44s-10.5,2.74-15.79,4c-3,.72-6.06,1.36-9.14,1.84A.24.24,0,0,1,136.76,230.07Z" style="fill: rgb(38, 50, 56); transform-origin: 157.145px 225.243px;" id="el1tdu1uqmswj" class="animable"></path><g id="el0p0zsozowk8q"><path d="M183.14,297.2a10.49,10.49,0,0,1-1.5-4.83c-.1-.84-.1-1.68-.15-2.53s0-1.68.08-2.52a52.55,52.55,0,0,1,1.68-9.85,71.11,71.11,0,0,1,3.2-9.39,59.85,59.85,0,0,1,4.5-8.85c-.51,3.3-1.32,6.48-2.11,9.64s-1.64,6.29-2.48,9.41-1.64,6.24-2.31,9.38c-.31,1.56-.64,3.14-.83,4.72A14.43,14.43,0,0,0,183.14,297.2Z" style="opacity: 0.1; transform-origin: 186.21px 278.215px;" class="animable" id="elglqdxxgagfp"></path></g><ellipse cx="181.55" cy="306.94" rx="18.38" ry="13.04" style="fill: #00FF88; transform-origin: 181.55px 306.94px;" id="elxwiipbd213n" class="animable"></ellipse><g id="el1f2o215g2mu"><ellipse cx="181.55" cy="306.94" rx="18.38" ry="13.04" style="opacity: 0.1; transform-origin: 181.55px 306.94px;" class="animable" id="elr56bd5y9bj9"></ellipse></g><path d="M302.93,165.7c29.4,11.7,52.93,16.43,62.23,13.72,8.14-2.38,31.36-12.37,42.66-23.2,3.41-3.26-12-25.52-16.72-23.75s-28.38,15.07-34.56,17.26c-3.51,1.24-41.77,2.67-50.47,2.82C291.55,152.81,289.88,160.51,302.93,165.7Z" style="fill: rgb(247, 169, 160); transform-origin: 351.195px 156.267px;" id="elita4wfcr94" class="animable"></path><path d="M423.09,141.39c-1.07,1.64-.22,2.22,3.08,1.09s15.37-8.36,17.54-3.93-15,14.39-20.65,15.84-15.24,1.83-15.24,1.83C410.78,153.61,417.35,146.59,423.09,141.39Z" style="fill: rgb(69, 90, 100); transform-origin: 425.859px 146.674px;" id="elx3ew022wr5" class="animable"></path><path d="M391.1,132.47c8.6-7,18.87-16.35,31.27-18.29a6.21,6.21,0,0,1,4,.62c5.54-1,7.66,1.36,7.66,1.36,5.44.68,7.28,3.36,7.28,3.36s6.51-1.06,7.81,2.77c1.47,4.3-8,4.95-12.95,8.48-11.39,8.09-25.31,22.79-28.37,25.45Z" style="fill: rgb(69, 90, 100); transform-origin: 420.187px 135.151px;" id="el04eapot0b0cs" class="animable"></path><path d="M418.3,130.86a90.32,90.32,0,0,1,10.37-6.52,89.67,89.67,0,0,1,12.58-4.68.11.11,0,0,0-.05-.21,47.55,47.55,0,0,0-23,11.26C418,130.84,418.12,131,418.3,130.86Z" style="fill: rgb(38, 50, 56); transform-origin: 429.705px 125.182px;" id="el91yoejovs" class="animable"></path><path d="M412.41,124.7c3.43-2.07,9.49-5.67,21.67-8.41,0,0,0-.07,0-.07a42.55,42.55,0,0,0-21.76,8.32C412.11,124.68,412.18,124.84,412.41,124.7Z" style="fill: rgb(38, 50, 56); transform-origin: 423.137px 120.487px;" id="elvmy7res6txt" class="animable"></path><path d="M409.31,121.33c6-3.3,10.15-4.62,17.06-6.49,0,0,0-.08,0-.08-8.08,1.3-10.86,2.69-17.19,6.38C409,121.26,409.08,121.46,409.31,121.33Z" style="fill: rgb(38, 50, 56); transform-origin: 417.726px 118.066px;" id="elqga3zxqj9d" class="animable"></path><path d="M391.1,132.47l16.72,23.75a17.14,17.14,0,0,1-4.76,8.35c-3.92,3.79-34.48,16.45-43.94,16.59S312.7,172,299.46,165.3s-6.15-12.5,3.55-13.16,50.29-3,52.62-3.57,21.58-12.72,25.66-14.84S391.1,132.47,391.1,132.47Z" style="fill: #00FF88; transform-origin: 350.007px 156.73px;" id="elyvole9zfpf" class="animable"></path><g id="el5px5a9kckxu"><path d="M299.46,165.3c9.59,4.85,31.61,11.06,46.62,14.08l-44.17-27.15C292.8,153.25,286.73,158.86,299.46,165.3Z" style="opacity: 0.1; transform-origin: 319.138px 165.805px;" class="animable" id="elfykhths6337"></path></g><g id="elf8ujtcei5df"><path d="M384.8,135.23c2.52,3.23,4.87,6.59,7.2,10s4.59,6.68,6.87,10c1.3,1.91,2.61,3.84,3.84,5.8.09.13,0,.2-.12.08-2.49-3.24-4.83-6.62-7.2-10s-4.67-6.63-7-10c-1.31-1.92-2.59-3.85-3.81-5.83C384.5,135.16,384.67,135.06,384.8,135.23Z" style="opacity: 0.1; transform-origin: 393.653px 148.156px;" class="animable" id="el65omypc7135"></path></g><path d="M304.2,225.2l-58.8-34a13.5,13.5,0,0,1,1.95-10c7.47-12.21,25.36-32.31,41.34-39.71,11.52-5.32,20.58-.81,24,7.68.87,2.15,9.33,30.09,8.28,40.05-1.11,10.54-6.23,23.6-10.83,30.76A16.13,16.13,0,0,1,304.2,225.2Z" style="fill: #00FF88; transform-origin: 283.103px 182.199px;" id="elux47srryb2" class="animable"></path><path d="M303.73,228.78c.87.13,3.47-4.67,3.23-5.37s-61.33-35.68-61.78-35.76-3.42,5.82-2.88,6.25S302.57,228.6,303.73,228.78Z" style="fill: #00FF88; transform-origin: 274.605px 208.216px;" id="elsif9912zywr" class="animable"></path><g id="elsg59707t8y"><path d="M303.73,228.78c.87.13,3.47-4.67,3.23-5.37s-61.33-35.68-61.78-35.76-3.42,5.82-2.88,6.25S302.57,228.6,303.73,228.78Z" style="opacity: 0.1; transform-origin: 274.605px 208.216px;" class="animable" id="elbz8e5oo62db"></path></g><polygon points="291.84 189.35 321.45 195.58 322.11 169.34 292.5 163.11 291.84 189.35" style="fill: #00FF88; transform-origin: 306.975px 179.345px;" id="eluz26os6si3b" class="animable"></polygon><g id="el85rw1x1fcvx"><polygon points="291.84 189.35 321.45 195.58 322.11 169.34 292.5 163.11 291.84 189.35" style="opacity: 0.2; transform-origin: 306.975px 179.345px;" class="animable" id="elwd1g3atmz5"></polygon></g><g id="elxfc2rbm686"><polygon points="291.84 189.35 295.59 190.14 296.25 163.9 292.5 163.11 291.84 189.35" style="opacity: 0.1; transform-origin: 294.045px 176.625px;" class="animable" id="elm1742rc7r5h"></polygon></g><g id="elfu51bj3k9o4"><path d="M316.88,174.4a2,2,0,0,0,1.47,2,1.31,1.31,0,0,0,1.56-1.37,2,2,0,0,0-1.48-2A1.3,1.3,0,0,0,316.88,174.4Z" style="opacity: 0.1; transform-origin: 318.395px 174.715px;" class="animable" id="el004xhupuunvki"></path></g><g id="ele2ibz1qxag"><path d="M316.74,180a2,2,0,0,0,1.47,2,1.3,1.3,0,0,0,1.56-1.37,2,2,0,0,0-1.47-2A1.3,1.3,0,0,0,316.74,180Z" style="opacity: 0.1; transform-origin: 318.255px 180.315px;" class="animable" id="elyb3pgzszrdb"></path></g><g id="el4vpmoocdb6u"><path d="M316.6,185.5a2,2,0,0,0,1.47,2,1.31,1.31,0,0,0,1.56-1.38,2,2,0,0,0-1.47-2A1.3,1.3,0,0,0,316.6,185.5Z" style="opacity: 0.1; transform-origin: 318.115px 185.809px;" class="animable" id="elfhy8w9wxuxb"></path></g><g id="el0m62gft4g2e"><path d="M312.16,173.41a2,2,0,0,0,1.47,2,1.3,1.3,0,0,0,1.56-1.37,2,2,0,0,0-1.47-2A1.31,1.31,0,0,0,312.16,173.41Z" style="opacity: 0.1; transform-origin: 313.675px 173.726px;" class="animable" id="elj2w4gxy878"></path></g><g id="elkqz7tk0xuog"><path d="M312,179a2,2,0,0,0,1.47,2,1.3,1.3,0,0,0,1.56-1.37,2,2,0,0,0-1.47-2A1.3,1.3,0,0,0,312,179Z" style="opacity: 0.1; transform-origin: 313.515px 179.315px;" class="animable" id="elz2rkmtqopk"></path></g><g id="ell0h1re353p"><path d="M311.88,184.51a2,2,0,0,0,1.48,2,1.29,1.29,0,0,0,1.55-1.37,2,2,0,0,0-1.47-2A1.31,1.31,0,0,0,311.88,184.51Z" style="opacity: 0.1; transform-origin: 313.396px 184.826px;" class="animable" id="el4cnigjhhb4j"></path></g><g id="elo5aoeslz0rg"><path d="M307.44,172.42a2,2,0,0,0,1.48,2,1.32,1.32,0,0,0,1.56-1.38,2,2,0,0,0-1.48-2A1.32,1.32,0,0,0,307.44,172.42Z" style="opacity: 0.1; transform-origin: 308.96px 172.73px;" class="animable" id="elkz0iwz0t42"></path></g><g id="elm9hqhn1mkhe"><path d="M307.31,178a2,2,0,0,0,1.47,2,1.31,1.31,0,0,0,1.56-1.37,2,2,0,0,0-1.48-2A1.3,1.3,0,0,0,307.31,178Z" style="opacity: 0.1; transform-origin: 308.825px 178.315px;" class="animable" id="elhlss8hgy15"></path></g><g id="elewvmn8pjnho"><path d="M307.17,183.52a2,2,0,0,0,1.47,2,1.31,1.31,0,0,0,1.56-1.37,2,2,0,0,0-1.48-2A1.29,1.29,0,0,0,307.17,183.52Z" style="opacity: 0.1; transform-origin: 308.684px 183.834px;" class="animable" id="elranyf7zmm09"></path></g><path d="M317.33,95.94c1.12.33,6.21.56,8.81,5.64,2.47,4.8,1.47,18,1.69,21s3.88,4,4.23,7.43c.3,3-1.94,3.68-2.49,5.73-.42,1.59.81,4.28-1.05,6.44-1.69,2-4,1.12-5.51,1.57s-3,3.61-5.74,4.08-4.73-2.32-6.14-2.53-3.75,3.82-8.26,2.71-5.21-5.19-7-6.26-6.71-.51-8.5-3.22-1.65-5.91-2.43-7.23-2.86-1.46-3.64-4.33,2-4.18,2.72-6.45c.5-1.59-.7-3.31.71-5.62,1.94-3.18,6-1.78,8.14-5,1.69-2.54,6.18-14,13.86-15.83C312.05,92.83,317.33,95.94,317.33,95.94Z" style="fill: rgb(38, 50, 56); transform-origin: 306.625px 120.991px;" id="elxt9qq03kwwm" class="animable"></path><path d="M327.8,121.88a4.25,4.25,0,0,0,1,1.73l1.29,1.52a12.65,12.65,0,0,1,2.18,3.21,4,4,0,0,1-.12,3.54,5.79,5.79,0,0,1-1.21,1.43,7.35,7.35,0,0,0-1.41,1.55,3.46,3.46,0,0,0-.16,2.18c.11.67.25,1.31.33,2a4.75,4.75,0,0,1-.69,3.57,2.68,2.68,0,0,1-1.45,1,5,5,0,0,1-1.89.11c-.65-.06-1.3-.19-2-.28a3.3,3.3,0,0,0-2,.12,3.62,3.62,0,0,1,1.93.07c.65.15,1.29.34,1.95.45a5.29,5.29,0,0,0,2.06,0,3.27,3.27,0,0,0,1.79-1.14,5.1,5.1,0,0,0,.92-4c-.07-.68-.21-1.33-.3-2a2.76,2.76,0,0,1,.11-1.71c.56-1,1.89-1.72,2.55-3a4.43,4.43,0,0,0,0-4.11,12.78,12.78,0,0,0-2.44-3.22l-1.41-1.4A4.68,4.68,0,0,1,327.8,121.88Z" style="fill: rgb(38, 50, 56); transform-origin: 327.428px 133.031px;" id="el6p1whuooq4h" class="animable"></path><path d="M299,99.71a59.86,59.86,0,0,0-4,5.88c-.66,1-1.29,2-2,2.9a8.54,8.54,0,0,1-1.16,1.23,1.13,1.13,0,0,1-.31.21,1.27,1.27,0,0,1-.35.16c-.27.09-.55.16-.83.23a33.37,33.37,0,0,0-3.46,1,6.14,6.14,0,0,0-3,2.16,3.82,3.82,0,0,0-.66,1.78,5,5,0,0,0,.26,1.83,7.77,7.77,0,0,1,.57,3.46,7.36,7.36,0,0,0-.21-3.55,4.65,4.65,0,0,1-.14-1.69,3.28,3.28,0,0,1,.66-1.49A5.91,5.91,0,0,1,287.1,112c1.09-.39,2.24-.6,3.41-.89.29-.08.59-.17.88-.27a2.56,2.56,0,0,0,.87-.51,8.42,8.42,0,0,0,1.25-1.37,30.48,30.48,0,0,0,2-3l1.74-3.11A32.41,32.41,0,0,1,299,99.71Z" style="fill: rgb(38, 50, 56); transform-origin: 291.113px 110.13px;" id="elgg3aerxjjbe" class="animable"></path><path d="M284,130.34a6.21,6.21,0,0,1,.37,2.47c.05.85.09,1.7.18,2.56a12.71,12.71,0,0,0,.49,2.56,5.59,5.59,0,0,0,1.34,2.34,7.07,7.07,0,0,0,5,1.43c.86,0,1.7-.08,2.54-.09a5.31,5.31,0,0,1,2.46.41,4.89,4.89,0,0,0-2.44-.78c-.86-.07-1.71-.07-2.55-.12-1.65-.09-3.39-.34-4.53-1.4a5,5,0,0,1-1.18-2,15.73,15.73,0,0,1-.6-2.41c-.15-.83-.26-1.67-.38-2.51-.07-.43-.14-.85-.24-1.27A2.5,2.5,0,0,0,284,130.34Z" style="fill: rgb(38, 50, 56); transform-origin: 290.19px 136.18px;" id="eli80swb5ydjp" class="animable"></path><path d="M298.06,144.6c.08,1.28,4.58,10.28,10.25,11,1.84.23,3.53-9.8,3.53-9.8l.29-.71,4.11-10-10.83-9.91-1.58-1.34s-.95,2.8-2.09,6.3l-.16.5c-.07.19-.14.38-.19.56-.18.52-.36,1.06-.52,1.59s-.26.8-.38,1.23l-.38,1.28A70.19,70.19,0,0,0,298.06,144.6Z" style="fill: rgb(247, 169, 160); transform-origin: 307.15px 139.722px;" id="elwgu34vsnsn" class="animable"></path><path d="M316.24,135.1l-3.94,9.58a23.08,23.08,0,0,1-10.88-13.54l.32-1c1.15-3.49,2.09-6.29,2.09-6.29l1.58,1.32Z" style="fill: rgb(38, 50, 56); transform-origin: 308.83px 134.265px;" id="eldgxvanqe28n" class="animable"></path><path d="M332.31,120.86c-1.17,18.88-12.61,20.31-16.68,20-3.69-.23-16.25-1.49-17-20.39S307,96.2,315.43,96.28,333.48,102,332.31,120.86Z" style="fill: rgb(247, 169, 160); transform-origin: 315.497px 118.587px;" id="el9kqxbq1x5v" class="animable"></path><path d="M299.32,120c3,.66,4.62-5.67,4.62-5.67s6.23.87,9.52-7.8a13.9,13.9,0,0,1-3.78,7s11.15.35,17-8.21c0,0-2.49,4.43-4.45,5.86,0,0,4.78-.65,7.54-4.08,0,0,1.2,5.57,2.48,7.24,0,0,2.19-19.29-15.9-19.69,0,0-11.25-.8-16.47,7.48S299.32,120,299.32,120Z" style="fill: rgb(38, 50, 56); transform-origin: 314.869px 107.339px;" id="el68l14hd5y0b" class="animable"></path><path d="M301.51,122.15s-3.21-6.44-6.08-5.38-1.06,10,1.87,11.6a3.21,3.21,0,0,0,4.5-1.07Z" style="fill: rgb(247, 169, 160); transform-origin: 297.892px 122.766px;" id="elq38hgywe24" class="animable"></path><path d="M296,119.31a0,0,0,0,0,0,.08c2,1.21,2.9,3.4,3.39,5.62a1.77,1.77,0,0,0-2.54-.87.07.07,0,0,0,0,.13,2,2,0,0,1,2,1,9.61,9.61,0,0,1,.76,1.88c.08.21.44.16.4-.07V127C300.53,124.25,299,120,296,119.31Z" style="fill: rgb(38, 50, 56); transform-origin: 298.055px 123.297px;" id="el6a9ah0n5ce6" class="animable"></path><path d="M299.58,127.84a.94.94,0,0,1-1.06.79.93.93,0,0,1-.79-1,.93.93,0,1,1,1.85.26Z" style="fill: rgb(255, 255, 255); transform-origin: 298.658px 127.731px;" id="elzi74gkp1jq" class="animable"></path><path d="M329.09,116.55a10.28,10.28,0,0,1-1.22-.41,2.06,2.06,0,0,1-1.17-.64.67.67,0,0,1,.09-.81,1.65,1.65,0,0,1,1.65-.2,2.36,2.36,0,0,1,1.41,1A.71.71,0,0,1,329.09,116.55Z" style="fill: rgb(38, 50, 56); transform-origin: 328.278px 115.461px;" id="elkhmlnuv7jui" class="animable"></path><path d="M316.82,116.2c.43-.09.81-.25,1.23-.38a2.09,2.09,0,0,0,1.18-.62.66.66,0,0,0-.08-.81,1.66,1.66,0,0,0-1.64-.24,2.4,2.4,0,0,0-1.44,1A.71.71,0,0,0,316.82,116.2Z" style="fill: rgb(38, 50, 56); transform-origin: 317.655px 115.123px;" id="el0ih6p0yhtb1a" class="animable"></path><path d="M319,120.22s-.11,0-.11.1c-.07,1.27-.36,2.7-1.54,3,0,0,0,.08,0,.08C318.78,123.34,319.15,121.43,319,120.22Z" style="fill: rgb(38, 50, 56); transform-origin: 318.19px 121.81px;" id="elknbcq4m1i7g" class="animable"></path><path d="M318,118.8c-2-.33-2.54,3.73-.67,4S319.7,119.08,318,118.8Z" style="fill: rgb(38, 50, 56); transform-origin: 317.609px 120.797px;" id="el8zuvq86fow2" class="animable"></path><path d="M317.18,118.91c-.38.19-.78.55-1.21.54s-.82-.49-1.09-.94c0-.05-.07,0-.08,0a1.49,1.49,0,0,0,.91,1.83c.74.2,1.38-.41,1.67-1.17C317.44,119.07,317.34,118.84,317.18,118.91Z" style="fill: rgb(38, 50, 56); transform-origin: 316.067px 119.433px;" id="el9nypt864jlv" class="animable"></path><path d="M326.22,120.63s.09.07.08.12c-.21,1.25-.24,2.72.84,3.29,0,0,0,.08,0,.07C325.76,123.73,325.82,121.78,326.22,120.63Z" style="fill: rgb(38, 50, 56); transform-origin: 326.556px 122.37px;" id="eljqrgc249q3" class="animable"></path><path d="M327.51,119.47c2.05.12,1.66,4.19-.23,4.08S325.8,119.37,327.51,119.47Z" style="fill: rgb(38, 50, 56); transform-origin: 327.458px 121.51px;" id="elwagpfwyqz9p" class="animable"></path><path d="M328.34,119.81c.3.25.58.67,1,.74s.82-.34,1.14-.74c0,0,.06,0,.06,0-.05.78-.39,1.57-1.15,1.65s-1.13-.65-1.24-1.44C328.09,119.92,328.22,119.72,328.34,119.81Z" style="fill: rgb(38, 50, 56); transform-origin: 329.337px 120.627px;" id="elc4zkeo2m9p9" class="animable"></path><path d="M317.88,130.49c.25.35.48.8.93.92a3.43,3.43,0,0,0,1.39-.08c.05,0,.08,0,.05.07a1.73,1.73,0,0,1-1.71.4,1.35,1.35,0,0,1-.79-1.27A.07.07,0,0,1,317.88,130.49Z" style="fill: rgb(38, 50, 56); transform-origin: 319.006px 131.167px;" id="el6bnx3vwnx0v" class="animable"></path><path d="M323.83,126.3s.05,1.91-.05,2.8c0,.08-.23.1-.54.08h0a4.26,4.26,0,0,1-3.92-2.05c-.05-.09.08-.17.15-.11a6.34,6.34,0,0,0,3.72,1.55c.09-.24-.18-3.27,0-3.26a7.33,7.33,0,0,1,2,.69c0-4-.58-7.94-.5-11.91a.12.12,0,0,1,.24,0,64.29,64.29,0,0,1,1.09,12.8C325.92,127.37,324.17,126.5,323.83,126.3Z" style="fill: rgb(38, 50, 56); transform-origin: 322.668px 121.58px;" id="elehpy1c4t1re" class="animable"></path><path d="M322.88,129a4.92,4.92,0,0,1-2.13,1.31,2.35,2.35,0,0,1-1.36-.06c-.94-.36-.87-1.26-.61-2a5.87,5.87,0,0,1,.56-1.12A6.45,6.45,0,0,0,322.88,129Z" style="fill: rgb(38, 50, 56); transform-origin: 320.745px 128.756px;" id="elk2fydbar0mq" class="animable"></path><path d="M320.75,130.31a2.35,2.35,0,0,1-1.36-.06c-.94-.36-.87-1.26-.61-2A2.31,2.31,0,0,1,320.75,130.31Z" style="fill: rgb(255, 152, 185); transform-origin: 319.68px 129.316px;" id="elz8q1qsiomzh" class="animable"></path><path d="M290,143.53a9.37,9.37,0,0,0,1.39,4.79c2.83,4.67,10.43,8.46,18,7.54,4.81-.59,7.78-2.53,9.28-5A35.3,35.3,0,0,1,290,143.53Z" style="fill: rgb(69, 90, 100); transform-origin: 304.335px 149.764px;" id="elgfza44jwndm" class="animable"></path><path d="M283.49,137.28c8.58,14.65,33.54,21.13,49.26,7.91,11.1-9.36,16-28.65,7.64-44.7C328.25,77.28,303.71,79.67,290,91,275.59,102.94,277,126.16,283.49,137.28Zm16.74-37.09c11.07-8.15,30.94-8.64,40.6,7.87A24.72,24.72,0,0,1,334.44,140c-12.74,9.55-32.81,5.06-39.66-5.37C289.59,126.72,288.52,108.81,300.23,100.19Z" style="fill: #00FF88; transform-origin: 311.693px 117.507px;" id="el3xbdhd80sqg" class="animable"></path><g id="elw9o55l1mvzk"><path d="M294.78,134.62c6.85,10.43,26.92,14.92,39.66,5.37a24.72,24.72,0,0,0,6.39-31.93c-9.66-16.51-29.53-16-40.6-7.87C288.52,108.81,289.59,126.72,294.78,134.62Z" style="fill: rgb(69, 90, 100); opacity: 0.1; transform-origin: 317.587px 119.957px;" class="animable" id="elu8v7b4bmmic"></path></g><g id="elej1996ocbe5"><path d="M294.78,134.62c6.85,10.43,26.92,14.92,39.66,5.37a24.72,24.72,0,0,0,6.39-31.93c-9.66-16.51-29.53-16-40.6-7.87C288.52,108.81,289.59,126.72,294.78,134.62Z" style="fill: rgb(69, 90, 100); opacity: 0.1; transform-origin: 317.587px 119.957px;" class="animable" id="elcwaw58wwf2b"></path></g><g id="el5ujmozmtut8"><g style="opacity: 0.2; transform-origin: 317.602px 119.935px;" class="animable" id="el3y8i0unyqdw"><path d="M318.59,94.69a183.52,183.52,0,0,1,24.83,31.48,24,24,0,0,0,.31-10.28A187.38,187.38,0,0,0,328.68,97,27.12,27.12,0,0,0,318.59,94.69Z" style="fill: rgb(255, 255, 255); transform-origin: 331.367px 110.43px;" id="el6easwwo1i6m" class="animable"></path><path d="M291.4,125a24.41,24.41,0,0,0,3.38,9.64,22.26,22.26,0,0,0,9,7.49A147.41,147.41,0,0,0,291.4,125Z" style="fill: rgb(255, 255, 255); transform-origin: 297.59px 133.565px;" id="elddf1rvfcxid" class="animable"></path><path d="M313.07,95a178.61,178.61,0,0,1,28.47,36.34c.19-.37.36-.74.52-1.12a180.64,180.64,0,0,0-27.77-35.38Z" style="fill: rgb(255, 255, 255); transform-origin: 327.565px 113.09px;" id="elx2j1jsih8vk" class="animable"></path><path d="M291.93,113.05a156.61,156.61,0,0,1,23.9,32.13c.38,0,.76,0,1.15,0A157.71,157.71,0,0,0,292.2,112C292.1,112.36,292,112.7,291.93,113.05Z" style="fill: rgb(255, 255, 255); transform-origin: 304.455px 128.59px;" id="elydxtky417hm" class="animable"></path><path d="M291.06,120.09c0,.48,0,.94,0,1.41a152.6,152.6,0,0,1,16,21.95c.45.16.9.31,1.36.44A152.12,152.12,0,0,0,291.06,120.09Z" style="fill: rgb(255, 255, 255); transform-origin: 299.74px 131.99px;" id="elesirozqk8hr" class="animable"></path><path d="M295.7,104.75a163.83,163.83,0,0,1,30,39.46,25.62,25.62,0,0,0,3.39-1.17,166.67,166.67,0,0,0-31.22-40.81A22.3,22.3,0,0,0,295.7,104.75Z" style="fill: rgb(255, 255, 255); transform-origin: 312.395px 123.22px;" id="eljq8j6r759k" class="animable"></path></g></g><path d="M274.59,124.59c-1.64-4-1.67-12.28,2.51-16.22,4-3.72,10.79-4.09,13.81,4.35,2.08,5.83.43,12.54-2.79,15.63C283.56,132.72,276.75,129.94,274.59,124.59Z" style="fill: #00FF88; transform-origin: 282.697px 118.184px;" id="elzbggy69ypyl" class="animable"></path><g id="el4km6w5krfs2"><path d="M274.59,124.59c-1.64-4-1.67-12.28,2.51-16.22,4-3.72,10.79-4.09,13.81,4.35,2.08,5.83.43,12.54-2.79,15.63C283.56,132.72,276.75,129.94,274.59,124.59Z" style="opacity: 0.1; transform-origin: 282.697px 118.184px;" class="animable" id="ele3y1b13jjr"></path></g><path d="M273.33,123.12c-1.26-3.12-1.28-9.44,1.93-12.47,3-2.86,8.29-3.14,10.61,3.34,1.6,4.48.33,9.64-2.15,12C280.23,129.36,275,127.22,273.33,123.12Z" style="fill: #00FF88; transform-origin: 279.56px 118.189px;" id="elh7j5wx1sfct" class="animable"></path><path d="M281.36,157.88c4.18,24.86,24,57,30.6,64.24,10.05,11.07,56.18-.8,65.58-2.6,4-.76-8.35-35.75-12.65-35-3.75.64-39,11-40.05,9.76-.85-1-17.89-24-30.11-39.15C284.19,142.06,280.26,151.3,281.36,157.88Z" style="fill: rgb(247, 169, 160); transform-origin: 329.754px 187.653px;" id="ellgd2hmyi1nk" class="animable"></path><path d="M356.59,186.63l6.45-1.71a21.93,21.93,0,0,0,5.85-2.7c7.23-4.17,27.51-9.69,45.82,5,7,5.61,6.14,13-2.18,8.45-5.87-3.2-9.66-5.92-11.86-6.43,0,0,4,9.42.86,14.46a109.86,109.86,0,0,1-9.09,12.59,24.14,24.14,0,0,1-2.51-1.49,12.45,12.45,0,0,1-12.39,4.75l-10.39,2.22Z" style="fill: rgb(69, 90, 100); transform-origin: 388.006px 199.708px;" id="elshy25p23x2" class="animable"></path><path d="M376.42,179.35c4.29.84,13.36,2.79,20.22,7,7.62,4.63,21.06,15.62,17.58,21.21-2.55,4.1-8.05.35-8.05.35s4.59,5.71,1.48,8.91c-2.84,2.92-6.92-.23-6.92-.23s2.19,3.94-1.08,6.22c-3.94,2.75-7.89-6-14.28-6.64C383.93,216,376.42,179.35,376.42,179.35Z" style="fill: rgb(69, 90, 100); transform-origin: 395.602px 201.347px;" id="elhzpl0gm7wkr" class="animable"></path><path d="M390.4,193.55c3.91,1.46,11.93,7,15.78,14.15.08.16,0,.31-.1.18a88.05,88.05,0,0,0-15.72-14.26S390.36,193.54,390.4,193.55Z" style="fill: rgb(38, 50, 56); transform-origin: 398.286px 200.739px;" id="el55kwdrljcus" class="animable"></path><path d="M386,201.38c3.24,1.61,11.25,7.74,14.9,15.06.08.17,0,.32-.11.18a93.59,93.59,0,0,0-14.84-15.17S385.9,201.36,386,201.38Z" style="fill: rgb(38, 50, 56); transform-origin: 393.435px 209.026px;" id="elw2bb1jxi11" class="animable"></path><path d="M356.59,186.63l10.56,35.11s-2.11,4-11.56,5.82-37,2.31-43.35-3.51-23.92-36-30.05-58.33,6.73-20.24,13.47-10.57,29.21,37.72,29.88,38,16.43-5.74,22.14-6.9S356.59,186.63,356.59,186.63Z" style="fill: #00FF88; transform-origin: 323.864px 188.503px;" id="elix28ze8736h" class="animable"></path><path d="M321.63,188.56c-1.58-1.61-3.06-3.29-4.53-5s-2.89-3.43-4.3-5.17-2.78-3.51-4.11-5.33l-2-2.72c-.64-.93-1.3-1.84-1.9-2.79.79.8,1.53,1.64,2.3,2.46l2.22,2.53c1.48,1.69,2.89,3.43,4.3,5.17s2.79,3.52,4.11,5.34S320.4,186.68,321.63,188.56Z" style="fill: rgb(38, 50, 56); transform-origin: 313.21px 178.055px;" id="elwz7lops2ok" class="animable"></path><path d="M309,172.73a12.24,12.24,0,0,1-1.09-2.13,23.27,23.27,0,0,1-.77-2.27,4.68,4.68,0,0,1,.74,1,9,9,0,0,1,.53,1.08A8.13,8.13,0,0,1,309,172.73Z" style="fill: rgb(38, 50, 56); transform-origin: 308.07px 170.53px;" id="elvbhi0ng7t7d" class="animable"></path><path d="M309.47,220.9c-1.36-1.62-2.61-3.34-3.87-5.05s-2.41-3.5-3.57-5.28c-2.31-3.56-4.43-7.24-6.46-11s-3.86-7.57-5.52-11.49a120.25,120.25,0,0,1-4.41-11.94c.88,1.94,1.62,3.92,2.53,5.83s1.71,3.88,2.64,5.77l2.76,5.71c1,1.88,1.91,3.77,2.94,5.61,1.94,3.76,4.07,7.41,6.22,11S307.13,217.37,309.47,220.9Z" style="fill: rgb(38, 50, 56); transform-origin: 297.555px 198.52px;" id="el2mwxdawzw96" class="animable"></path><path d="M288.35,183.18a11.13,11.13,0,0,1-1.82-1.74,10.6,10.6,0,0,1-1.4-2.09,10.67,10.67,0,0,1,1.81,1.74A10.08,10.08,0,0,1,288.35,183.18Z" style="fill: rgb(38, 50, 56); transform-origin: 286.74px 181.265px;" id="el3g15gtenayi" class="animable"></path><g id="el3pgg399mblr"><path d="M351.45,190.5c1.42,3.83,2.64,7.75,3.83,11.67s2.36,7.76,3.51,11.64c.66,2.23,1.32,4.46,1.9,6.7,0,.15-.09.18-.14,0-1.39-3.85-2.59-7.78-3.84-11.67s-2.44-7.74-3.61-11.62c-.67-2.23-1.3-4.45-1.86-6.71C351.18,190.34,351.37,190.29,351.45,190.5Z" style="opacity: 0.1; transform-origin: 355.959px 205.498px;" class="animable" id="elp7fbd9jmxb9"></path></g></g><g id="freepik--Stars--inject-60" class="animable" style="transform-origin: 249.717px 244.82px;"><polygon points="381.88 337.25 387.39 338.27 388.62 344.08 389.85 338.27 395.36 337.25 389.87 335.91 388.62 330.43 387.36 335.91 381.88 337.25" style="fill: rgb(199, 199, 199); transform-origin: 388.62px 337.255px;" id="eld168oefxpit" class="animable"></polygon><polygon points="114.28 321.65 119.78 322.67 121.02 328.47 122.25 322.67 127.75 321.64 122.27 320.3 121.02 314.82 119.76 320.3 114.28 321.65" style="fill: rgb(199, 199, 199); transform-origin: 121.015px 321.645px;" id="elas1if4f4c8g" class="animable"></polygon><polygon points="325.61 243.82 331.12 244.84 332.35 250.65 333.58 244.84 339.09 243.82 333.61 242.48 332.35 237 331.1 242.48 325.61 243.82" style="fill: rgb(199, 199, 199); transform-origin: 332.35px 243.825px;" id="els9r3nbgf6a" class="animable"></polygon><polygon points="434.24 303.07 437.32 303.64 438.01 306.88 438.7 303.64 441.77 303.07 438.71 302.32 438.01 299.25 437.31 302.32 434.24 303.07" style="fill: rgb(199, 199, 199); transform-origin: 438.005px 303.065px;" id="elswpy3vcnoj" class="animable"></polygon><polygon points="200.6 426.57 203.68 427.14 204.36 430.38 205.05 427.14 208.13 426.57 205.06 425.82 204.36 422.75 203.66 425.82 200.6 426.57" style="fill: rgb(199, 199, 199); transform-origin: 204.365px 426.565px;" id="ela2ooeeoo6cr" class="animable"></polygon><polygon points="426.71 156.97 429.79 157.54 430.48 160.79 431.16 157.54 434.24 156.97 431.18 156.22 430.48 153.16 429.77 156.22 426.71 156.97" style="fill: rgb(199, 199, 199); transform-origin: 430.475px 156.975px;" id="ele1kdzeit69v" class="animable"></polygon><polygon points="63.52 226.78 66.6 227.35 67.29 230.6 67.98 227.35 71.06 226.78 67.99 226.03 67.29 222.97 66.59 226.03 63.52 226.78" style="fill: rgb(199, 199, 199); transform-origin: 67.29px 226.785px;" id="elyf03ncpl03q" class="animable"></polygon><polygon points="80.04 391.98 83.12 392.55 83.81 395.79 84.5 392.55 87.57 391.98 84.51 391.23 83.81 388.16 83.11 391.23 80.04 391.98" style="fill: rgb(199, 199, 199); transform-origin: 83.805px 391.975px;" id="elv54tunj7s1r" class="animable"></polygon><polygon points="414.83 239.19 417.91 239.75 418.6 243 419.28 239.75 422.36 239.18 419.3 238.44 418.6 235.37 417.89 238.44 414.83 239.19" style="fill: rgb(199, 199, 199); transform-origin: 418.595px 239.185px;" id="elqa40vfyxta" class="animable"></polygon><polygon points="172.92 83.46 176 84.03 176.69 87.27 177.38 84.03 180.46 83.45 177.39 82.7 176.69 79.64 175.99 82.7 172.92 83.46" style="fill: rgb(199, 199, 199); transform-origin: 176.69px 83.455px;" id="ela4y5aje1o7a" class="animable"></polygon><polygon points="293.45 332.29 296.53 332.86 297.22 336.1 297.91 332.86 300.99 332.29 297.92 331.54 297.22 328.47 296.52 331.54 293.45 332.29" style="fill: rgb(199, 199, 199); transform-origin: 297.22px 332.285px;" id="elbnw0aecoxp9" class="animable"></polygon><path d="M193.31,433.59a.89.89,0,0,1,0,1.78A.89.89,0,0,1,193.31,433.59Z" style="fill: rgb(199, 199, 199); transform-origin: 193.31px 434.48px;" id="el1qcvkft4hwi" class="animable"></path><path d="M352.52,266.2a.9.9,0,0,1,0,1.79A.9.9,0,0,1,352.52,266.2Z" style="fill: rgb(199, 199, 199); transform-origin: 352.52px 267.095px;" id="elubv8pysu04" class="animable"></path><path d="M144,426.89a.9.9,0,0,1,0,1.79A.9.9,0,0,1,144,426.89Z" style="fill: rgb(199, 199, 199); transform-origin: 144px 427.785px;" id="elz9uuethwrh" class="animable"></path><path d="M395,277.89a.9.9,0,0,1,0,1.79A.9.9,0,0,1,395,277.89Z" style="fill: rgb(199, 199, 199); transform-origin: 395px 278.785px;" id="elqbh1v75pej" class="animable"></path><path d="M215.67,417.54a.63.63,0,0,1,0,1.26A.63.63,0,0,1,215.67,417.54Z" style="fill: rgb(199, 199, 199); transform-origin: 215.67px 418.17px;" id="elk22amfhleuc" class="animable"></path><path d="M89.59,89.71a.63.63,0,0,1,0,1.26A.63.63,0,0,1,89.59,89.71Z" style="fill: rgb(199, 199, 199); transform-origin: 89.59px 90.34px;" id="elth7k6g04zk" class="animable"></path><path d="M333.09,292.64a.63.63,0,0,1,0,1.26A.63.63,0,0,1,333.09,292.64Z" style="fill: rgb(199, 199, 199); transform-origin: 333.09px 293.27px;" id="eld8p9eqezze" class="animable"></path><path d="M311.69,281.16a1.72,1.72,0,0,1,0,3.43A1.72,1.72,0,0,1,311.69,281.16Z" style="fill: rgb(199, 199, 199); transform-origin: 311.69px 282.875px;" id="elixupovtz4q" class="animable"></path><polygon points="186.4 147.26 191.91 148.28 193.14 154.08 194.37 148.28 199.88 147.25 194.39 145.91 193.14 140.43 191.88 145.91 186.4 147.26" style="fill: rgb(199, 199, 199); transform-origin: 193.14px 147.255px;" id="elekms7xa86fl" class="animable"></polygon><polygon points="245.11 58.08 248.19 58.65 248.88 61.9 249.57 58.65 252.65 58.08 249.58 57.33 248.88 54.27 248.18 57.33 245.11 58.08" style="fill: rgb(199, 199, 199); transform-origin: 248.88px 58.085px;" id="elkfze3ff52jp" class="animable"></polygon><path d="M58.47,141.39a.9.9,0,0,1,0,1.79A.9.9,0,0,1,58.47,141.39Z" style="fill: rgb(199, 199, 199); transform-origin: 58.47px 142.285px;" id="el6beldigbqr" class="animable"></path><path d="M72.49,378.09a.89.89,0,0,1,0,1.78A.89.89,0,0,1,72.49,378.09Z" style="fill: rgb(199, 199, 199); transform-origin: 72.49px 378.98px;" id="eli5vj8ieh7t" class="animable"></path><path d="M94,216.21A.89.89,0,0,1,94,218,.89.89,0,0,1,94,216.21Z" style="fill: rgb(199, 199, 199); transform-origin: 94px 217.105px;" id="elr1b3liz1dlm" class="animable"></path><path d="M129.34,335.54a.63.63,0,0,1,0,1.26A.63.63,0,0,1,129.34,335.54Z" style="fill: rgb(199, 199, 199); transform-origin: 129.34px 336.17px;" id="el8ld93xtqaot" class="animable"></path><path d="M262.52,416.47a.63.63,0,0,1,0,1.26A.63.63,0,0,1,262.52,416.47Z" style="fill: rgb(199, 199, 199); transform-origin: 262.52px 417.1px;" id="elryuv75jzpg" class="animable"></path><path d="M356.29,127.62a.63.63,0,0,1,0,1.26A.63.63,0,0,1,356.29,127.62Z" style="fill: rgb(199, 199, 199); transform-origin: 356.29px 128.25px;" id="elr47jedeyzl9" class="animable"></path><path d="M242.23,89a.63.63,0,0,1,0,1.26A.63.63,0,0,1,242.23,89Z" style="fill: rgb(199, 199, 199); transform-origin: 242.23px 89.63px;" id="ely134qkh0be8" class="animable"></path><path d="M204.37,313.11a1.71,1.71,0,0,1,0,3.42A1.71,1.71,0,0,1,204.37,313.11Z" style="fill: rgb(199, 199, 199); transform-origin: 204.37px 314.82px;" id="elgg1l28j1n06" class="animable"></path><path d="M429.72,183.84a1.71,1.71,0,0,1,0,3.42A1.71,1.71,0,0,1,429.72,183.84Z" style="fill: rgb(199, 199, 199); transform-origin: 429.72px 185.55px;" id="elxcjac6smqkm" class="animable"></path><path d="M79.6,333.83a1.71,1.71,0,0,1,0,3.42A1.71,1.71,0,0,1,79.6,333.83Z" style="fill: rgb(199, 199, 199); transform-origin: 79.6px 335.54px;" id="elrqhbdpawrtm" class="animable"></path><polygon points="184 174.82 187.08 175.39 187.77 178.64 188.45 175.39 191.53 174.82 188.47 174.07 187.77 171.01 187.06 174.07 184 174.82" style="fill: rgb(199, 199, 199); transform-origin: 187.765px 174.825px;" id="el107zs7o6a4zd" class="animable"></polygon><polygon points="288.73 423.25 291.81 423.82 292.5 427.07 293.18 423.82 296.26 423.25 293.2 422.5 292.5 419.44 291.8 422.5 288.73 423.25" style="fill: rgb(199, 199, 199); transform-origin: 292.495px 423.255px;" id="elxpgol85gwm" class="animable"></polygon><path d="M302.37,383.27a.89.89,0,0,1,0,1.78A.89.89,0,0,1,302.37,383.27Z" style="fill: rgb(199, 199, 199); transform-origin: 302.37px 384.16px;" id="elal7orb8o1" class="animable"></path><path d="M337.15,359.53a.89.89,0,0,1,0,1.78A.89.89,0,0,1,337.15,359.53Z" style="fill: rgb(199, 199, 199); transform-origin: 337.15px 360.42px;" id="elv0qf97lgpe" class="animable"></path><polygon points="227.09 400.52 230.17 401.09 230.86 404.33 231.55 401.09 234.63 400.51 231.56 399.77 230.86 396.7 230.16 399.77 227.09 400.52" style="fill: rgb(199, 199, 199); transform-origin: 230.86px 400.515px;" id="el13pnd0bg4c6" class="animable"></polygon><path d="M353.83,113.07a.9.9,0,0,1,0,1.79A.9.9,0,0,1,353.83,113.07Z" style="fill: rgb(199, 199, 199); transform-origin: 353.83px 113.965px;" id="ello13ue0dbqa" class="animable"></path><path d="M375.3,362.34a.64.64,0,0,1,0,1.27A.64.64,0,0,1,375.3,362.34Z" style="fill: rgb(199, 199, 199); transform-origin: 375.3px 362.975px;" id="elxv8mvs3d7zb" class="animable"></path><polygon points="106.65 255 109.73 255.57 110.42 258.82 111.1 255.57 114.18 255 111.12 254.25 110.42 251.19 109.72 254.25 106.65 255" style="fill: rgb(199, 199, 199); transform-origin: 110.415px 255.005px;" id="eller0m8j5q5" class="animable"></polygon><path d="M71.06,304.12a.89.89,0,0,1,0,1.78A.89.89,0,0,1,71.06,304.12Z" style="fill: rgb(199, 199, 199); transform-origin: 71.06px 305.01px;" id="eldv0rubb4th" class="animable"></path><path d="M194.18,238.39a.89.89,0,0,1,0,1.78A.89.89,0,0,1,194.18,238.39Z" style="fill: rgb(199, 199, 199); transform-origin: 194.18px 239.28px;" id="el211jykt6vi9" class="animable"></path><path d="M89.59,148.22a.63.63,0,0,1,0,1.26A.63.63,0,0,1,89.59,148.22Z" style="fill: rgb(199, 199, 199); transform-origin: 89.59px 148.85px;" id="elnd58hg3holn" class="animable"></path><path d="M81.51,142.41a1.72,1.72,0,0,1,0,3.43A1.72,1.72,0,0,1,81.51,142.41Z" style="fill: rgb(199, 199, 199); transform-origin: 81.51px 144.125px;" id="elfo863oeqslq" class="animable"></path><path d="M372.9,222a1.71,1.71,0,0,1,0,3.42A1.71,1.71,0,0,1,372.9,222Z" style="fill: rgb(199, 199, 199); transform-origin: 372.9px 223.71px;" id="eleiln8jndwje" class="animable"></path></g><defs>     <filter id="active" height="200%">         <feMorphology in="SourceAlpha" result="DILATED" operator="dilate" radius="2"></feMorphology>                <feFlood flood-color="#32DFEC" flood-opacity="1" result="PINK"></feFlood>        <feComposite in="PINK" in2="DILATED" operator="in" result="OUTLINE"></feComposite>        <feMerge>            <feMergeNode in="OUTLINE"></feMergeNode>            <feMergeNode in="SourceGraphic"></feMergeNode>        </feMerge>    </filter>    <filter id="hover" height="200%">        <feMorphology in="SourceAlpha" result="DILATED" operator="dilate" radius="2"></feMorphology>                <feFlood flood-color="#ff0000" flood-opacity="0.5" result="PINK"></feFlood>        <feComposite in="PINK" in2="DILATED" operator="in" result="OUTLINE"></feComposite>        <feMerge>            <feMergeNode in="OUTLINE"></feMergeNode>            <feMergeNode in="SourceGraphic"></feMergeNode>        </feMerge>            <feColorMatrix type="matrix" values="0   0   0   0   0                0   1   0   0   0                0   0   0   0   0                0   0   0   1   0 "></feColorMatrix>    </filter></defs></svg>